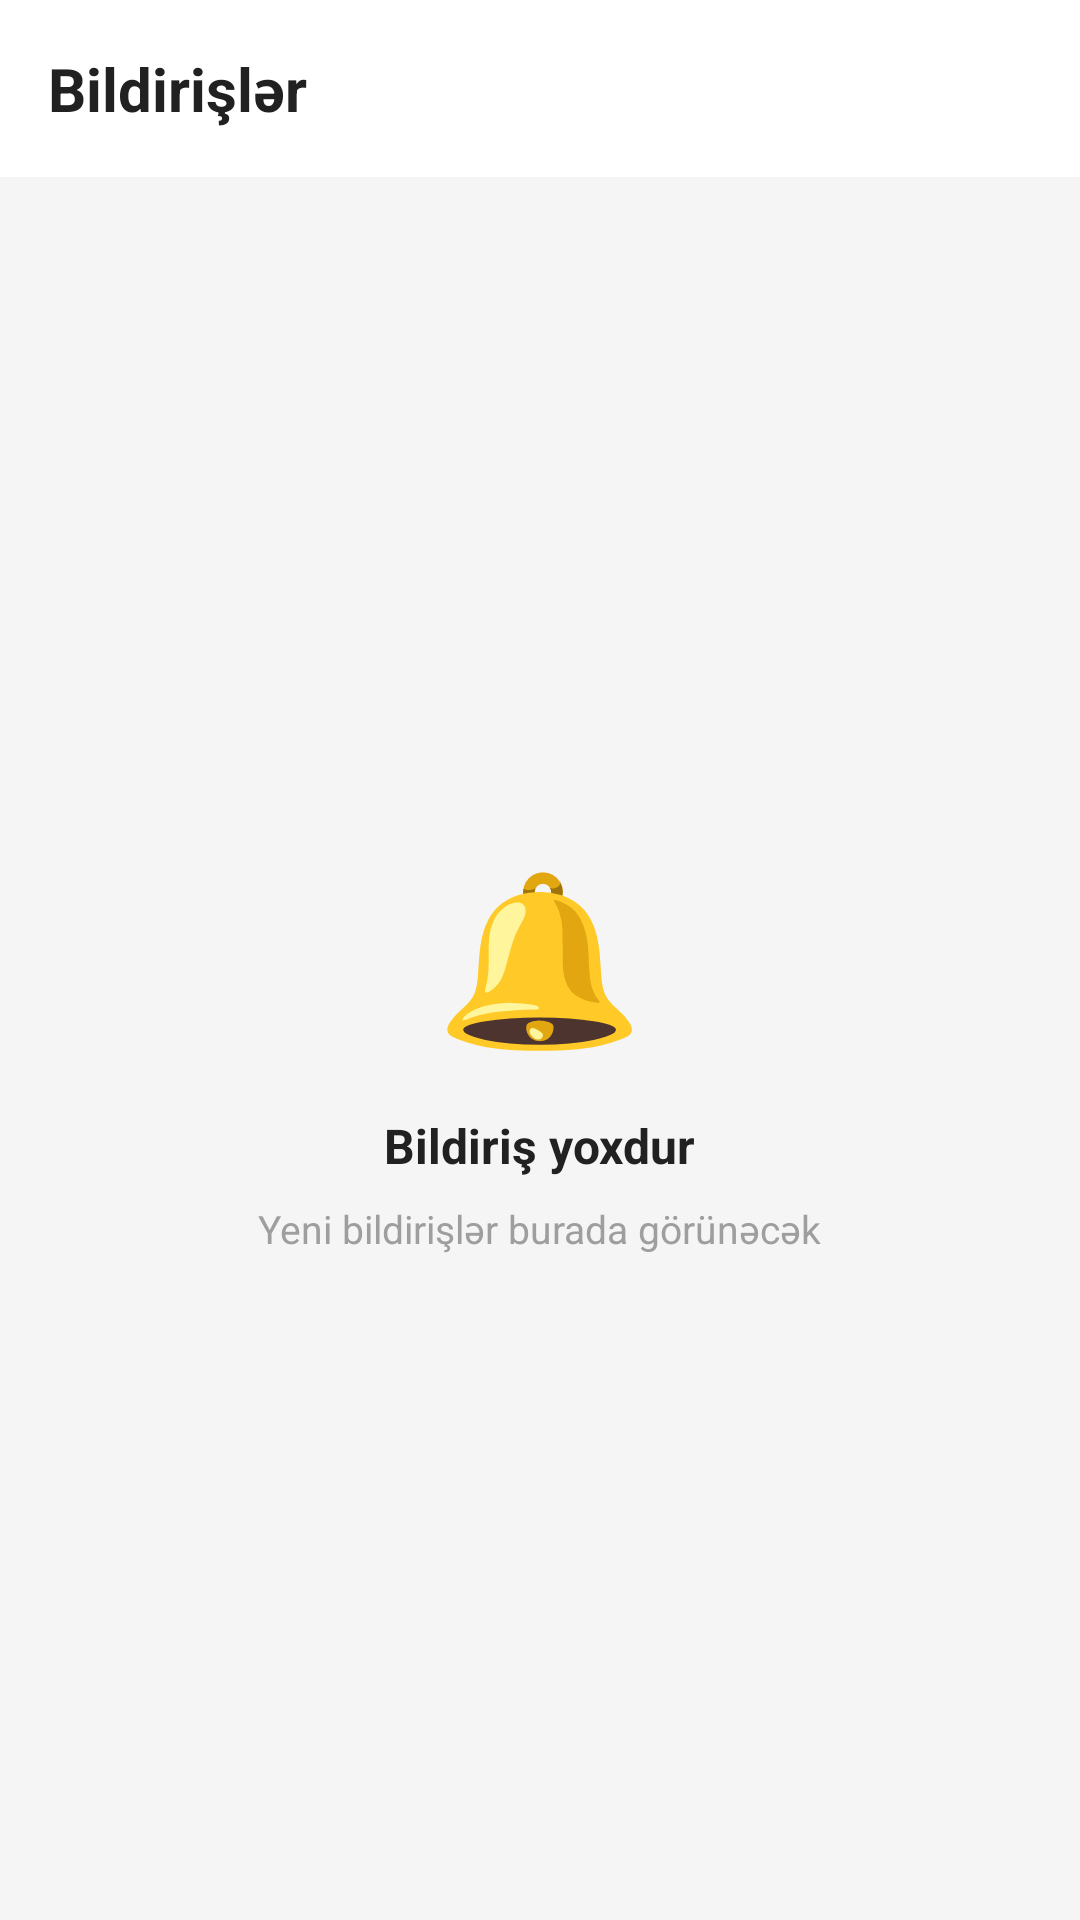

The Android layout XML behind this screen, and the referenced resources:
<!-- AndroidManifest.xml: application theme Theme.LmsApp -->
<!-- res/layout/fragment_notifications.xml -->
<?xml version="1.0" encoding="utf-8"?>
<LinearLayout xmlns:android="http://schemas.android.com/apk/res/android"
    android:layout_width="match_parent"
    android:layout_height="match_parent"
    android:orientation="vertical"
    android:background="@color/gray_light">

    <TextView
        android:layout_width="match_parent"
        android:layout_height="wrap_content"
        android:text="Bildirişlər"
        android:textSize="20sp"
        android:textStyle="bold"
        android:textColor="@color/on_surface"
        android:padding="16dp"
        android:background="@color/white" />

    <androidx.recyclerview.widget.RecyclerView
        android:id="@+id/rv_notifications"
        android:layout_width="match_parent"
        android:layout_height="0dp"
        android:layout_weight="1"
        android:padding="12dp"
        android:clipToPadding="false"
        android:visibility="gone" />

    <LinearLayout
        android:id="@+id/layout_empty"
        android:layout_width="match_parent"
        android:layout_height="0dp"
        android:layout_weight="1"
        android:orientation="vertical"
        android:gravity="center"
        android:padding="24dp">

        <TextView
            android:layout_width="wrap_content"
            android:layout_height="wrap_content"
            android:text="🔔"
            android:textSize="56sp" />

        <TextView
            android:layout_width="wrap_content"
            android:layout_height="wrap_content"
            android:text="Bildiriş yoxdur"
            android:textSize="16sp"
            android:textStyle="bold"
            android:textColor="@color/on_surface"
            android:layout_marginTop="16dp" />

        <TextView
            android:layout_width="wrap_content"
            android:layout_height="wrap_content"
            android:text="Yeni bildirişlər burada görünəcək"
            android:textSize="13sp"
            android:textColor="@color/gray"
            android:gravity="center"
            android:layout_marginTop="8dp" />
    </LinearLayout>

</LinearLayout>
<!-- resources referenced by this layout -->
<resources>
  <color name="gray">#9E9E9E</color>
  <color name="gray_light">#F5F5F5</color>
  <color name="on_surface">#212121</color>
  <color name="white">#FFFFFF</color>
  <style name="Theme.LmsApp" parent="Theme.Material3.DayNight.NoActionBar">
          <item name="colorPrimary">@color/primary</item>
          <item name="colorPrimaryVariant">@color/primary_dark</item>
          <item name="colorSecondary">@color/secondary</item>
          <item name="colorSurface">@color/surface</item>
          <item name="colorOnSurface">@color/on_surface</item>
          <item name="android:statusBarColor">@color/primary</item>
      </style>
  <color name="primary">#1976D2</color>
  <color name="primary_dark">#0D47A1</color>
  <color name="secondary">#388E3C</color>
  <color name="surface">#FFFFFF</color>
</resources>
